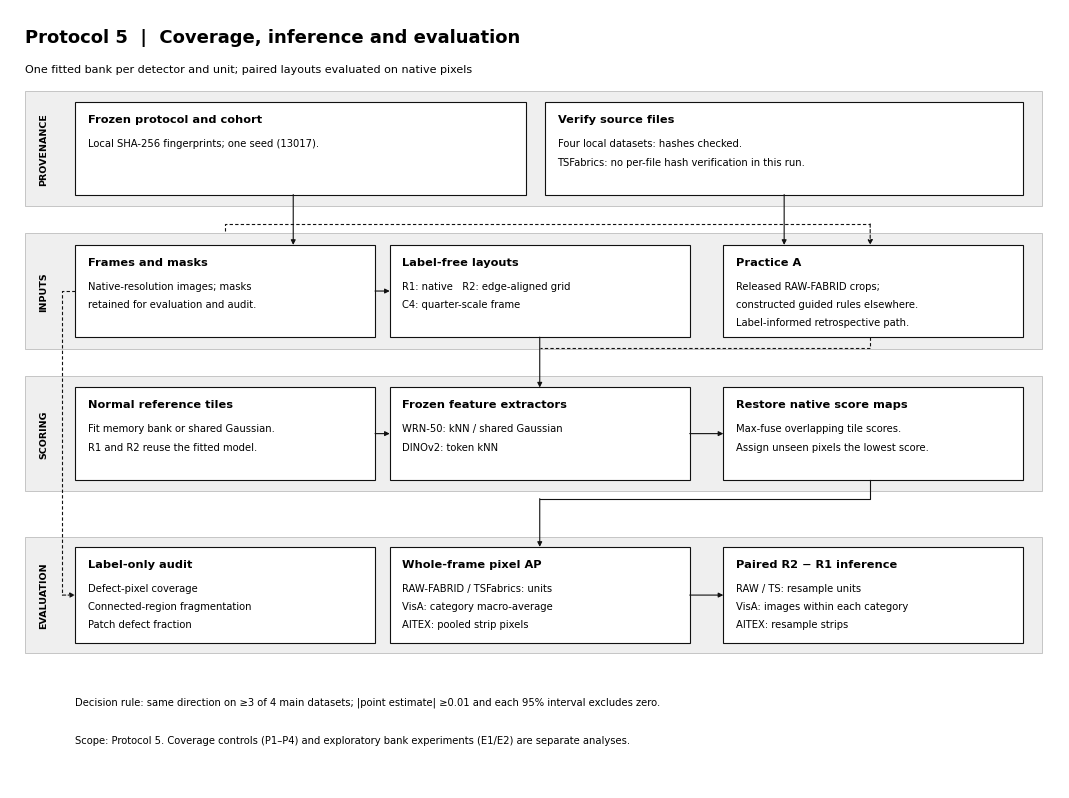

This chart was generated by the following Python code: (Note: this script raises an exception after producing the figure.)
"""Methods figure: the Protocol 5 evaluation workflow (monochrome flow diagram). No data are read; every statement in
it restates the frozen protocol and implementation log. Usage: python3 fig_pipeline.py"""
from pathlib import Path

import matplotlib
matplotlib.use('Agg')
import matplotlib.pyplot as plt
from matplotlib.patches import Rectangle, FancyArrowPatch

plt.rcParams.update({'font.family': 'DejaVu Sans', 'pdf.fonttype': 42, 'ps.fonttype': 42})
INK, BAND, EDGE, GREY = '#111111', '#EFEFEF', '#BDBDBD', '#444444'
fig = plt.figure(figsize=(10.49, 7.79))
ax = fig.add_axes([0, 0, 1, 1])
ax.set_xlim(0, 100); ax.set_ylim(0, 74.3); ax.axis('off')

ax.text(1.4, 71.6, 'Protocol 5  |  Coverage, inference and evaluation', fontsize=13, weight='bold', va='center')
ax.text(1.4, 68.6, 'One fitted bank per detector and unit; paired layouts evaluated on native pixels', fontsize=8,
        va='center')

COL = [(6.2, 28.6), (36.2, 28.6), (68.0, 28.6)]          # x, width of the three box columns
ROWS = {'PROVENANCE': 61.0, 'INPUTS': 47.4, 'SCORING': 33.8, 'EVALUATION': 18.4}
BAND_H, BOX_H = 11.0, 8.8


def band(name):
    y = ROWS[name]
    ax.add_patch(Rectangle((1.4, y - BAND_H / 2), 97.0, BAND_H, fc=BAND, ec=EDGE, lw=0.6))
    ax.text(3.2, y, name, rotation=90, fontsize=6.8, weight='bold', ha='center', va='center')


def box(x, w, row, title, lines, h=BOX_H):
    y = ROWS[row]
    ax.add_patch(Rectangle((x, y - h / 2), w, h, fc='white', ec=INK, lw=0.8))
    ax.text(x + 1.2, y + h / 2 - 1.6, title, fontsize=8.2, weight='bold', va='center')
    for i, line in enumerate(lines):
        ax.text(x + 1.2, y + h / 2 - 3.9 - 1.75 * i, line, fontsize=7.2, va='center')
    return x, y, w, h


def arrow(x0, y0, x1, y1, dashed=False):
    ax.add_patch(FancyArrowPatch((x0, y0), (x1, y1), arrowstyle='-|>', mutation_scale=7, lw=0.8, color=INK,
                                 linestyle=(0, (3, 2)) if dashed else '-', shrinkA=0, shrinkB=0))


for b in ROWS:
    band(b)

# provenance
box(6.2, 43.0, 'PROVENANCE', 'Frozen protocol and cohort', ['Local SHA-256 fingerprints; one seed (13017).'])
box(51.0, 45.6, 'PROVENANCE', 'Verify source files',
    ['Four local datasets: hashes checked.', 'TSFabrics: no per-file hash verification in this run.'])
# inputs
box(*COL[0], 'INPUTS', 'Frames and masks', ['Native-resolution images; masks', 'retained for evaluation and audit.'])
box(*COL[1], 'INPUTS', 'Label-free layouts', ['R1: native   R2: edge-aligned grid', 'C4: quarter-scale frame'])
box(*COL[2], 'INPUTS', 'Practice A', ['Released RAW-FABRID crops;', 'constructed guided rules elsewhere.',
                                      'Label-informed retrospective path.'])
# scoring
box(*COL[0], 'SCORING', 'Normal reference tiles', ['Fit memory bank or shared Gaussian.',
                                                   'R1 and R2 reuse the fitted model.'])
box(*COL[1], 'SCORING', 'Frozen feature extractors', ['WRN-50: kNN / shared Gaussian', 'DINOv2: token kNN'])
box(*COL[2], 'SCORING', 'Restore native score maps', ['Max-fuse overlapping tile scores.',
                                                       'Assign unseen pixels the lowest score.'])
# evaluation
H = 9.2
box(*COL[0], 'EVALUATION', 'Label-only audit', ['Defect-pixel coverage', 'Connected-region fragmentation',
                                                'Patch defect fraction'], h=H)
box(*COL[1], 'EVALUATION', 'Whole-frame pixel AP', ['RAW-FABRID / TSFabrics: units', 'VisA: category macro-average',
                                                    'AITEX: pooled strip pixels'], h=H)
box(*COL[2], 'EVALUATION', 'Paired R2 − R1 inference', ['RAW / TS: resample units',
                                                             'VisA: images within each category',
                                                             'AITEX: resample strips'], h=H)

yP, yI, yS, yE = ROWS['PROVENANCE'], ROWS['INPUTS'], ROWS['SCORING'], ROWS['EVALUATION']
# provenance -> inputs
arrow(27.0, yP - BOX_H / 2, 27.0, yI + BOX_H / 2)
arrow(73.8, yP - BOX_H / 2, 73.8, yI + BOX_H / 2)
ax.plot([20.5, 20.5, 82.0], [yI + BOX_H / 2 + 1.3, yI + BOX_H / 2 + 2.0, yI + BOX_H / 2 + 2.0], color=INK, lw=0.8,
        ls=(0, (3, 2)))
arrow(82.0, yI + BOX_H / 2 + 2.0, 82.0, yI + BOX_H / 2, dashed=True)
# inputs row
arrow(COL[0][0] + COL[0][1], yI, COL[1][0], yI)
# layouts and Practice A -> scoring
arrow(50.5, yI - BOX_H / 2, 50.5, yS + BOX_H / 2)
ax.plot([82.0, 82.0, 50.5], [yI - BOX_H / 2, yI - BOX_H / 2 - 1.0, yI - BOX_H / 2 - 1.0], color=INK, lw=0.8,
        ls=(0, (3, 2)))
# scoring row
arrow(COL[0][0] + COL[0][1], yS, COL[1][0], yS)
arrow(COL[1][0] + COL[1][1], yS, COL[2][0], yS)
# restore -> AP, AP -> paired
ax.plot([82.0, 82.0, 50.5], [yS - BOX_H / 2, yS - BOX_H / 2 - 1.8, yS - BOX_H / 2 - 1.8], color=INK, lw=0.8)
arrow(50.5, yS - BOX_H / 2 - 1.8, 50.5, yE + H / 2)
arrow(COL[1][0] + COL[1][1], yE, COL[2][0], yE)
# frames and masks -> label-only audit
ax.plot([6.2, 5.0, 5.0], [yI, yI, yE], color=INK, lw=0.8, ls=(0, (3, 2)))
arrow(5.0, yE, 6.2, yE, dashed=True)

ax.text(6.2, 8.2, 'Decision rule: same direction on ≥3 of 4 main datasets; |point estimate| ≥0.01 and each 95% '
        'interval excludes zero.', fontsize=7.2, va='center')
ax.text(6.2, 4.6, 'Scope: Protocol 5. Coverage controls (P1–P4) and exploratory bank experiments (E1/E2) are '
        'separate analyses.', fontsize=7.2, va='center')

out = Path(__file__).resolve().parents[1] / 'figures'
fig.savefig(out / 'fig05_pipeline.pdf', metadata={'Creator': None, 'Producer': None})
fig.savefig(out / 'fig05_pipeline.png', dpi=300)
print('fig05_pipeline written')
